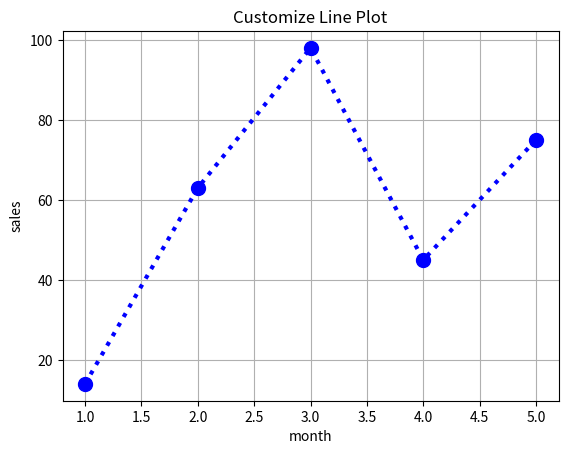
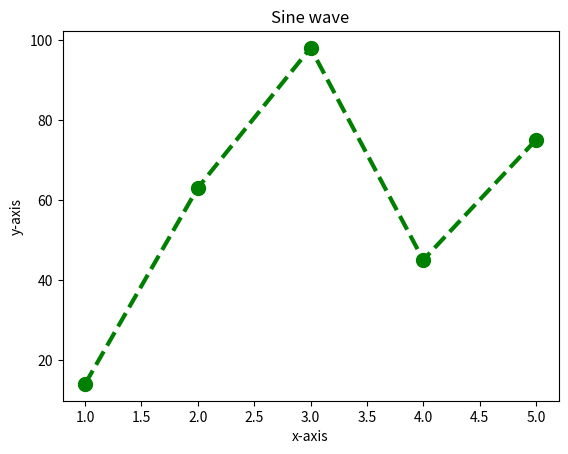

These figures' Python source, in order:
import matplotlib.pyplot as plt

# Titles, labels, legend grid, Line Style, Color, Marker

x = [1,2,3,4,5]
y = [14,63,98,45,75]

# plt.plot(x, y, color='red', linestyle='--', marker='o')
# plt.plot(x, y, color='red', linestyle='--', marker='o', linewidth=2, markersize=10)
plt.plot(x,y,color='blue',linestyle=':',marker='.',linewidth=3,markersize=20)
plt.title('Customize Line Plot')
plt.xlabel('month')
plt.ylabel('sales')
plt.grid(True)    # plt.grid(False)
plt.show()

# Parameters explained
# | Property     | Example                       | Description       |
# | ------------ | ----------------------------- | ----------------- |
# | color        | 'r', 'blue', '#FF5733'        | Line color        |
# | linestyle    | '-', '--', ':', '-. '         | Line style        |
# | marker       | 'o', '^', 's', '*'            | Marker type       |
# | linewidth    | 2                             | Thickness of line |
# | markersize   | 8                             | Size of marker    |


plt.plot(x,y,color='g',linestyle='--',marker='o',linewidth=3,markersize=10)
plt.title('Sine wave')
plt.xlabel('x-axis')
plt.ylabel('y-axis')
plt.grid(False)
plt.show()
